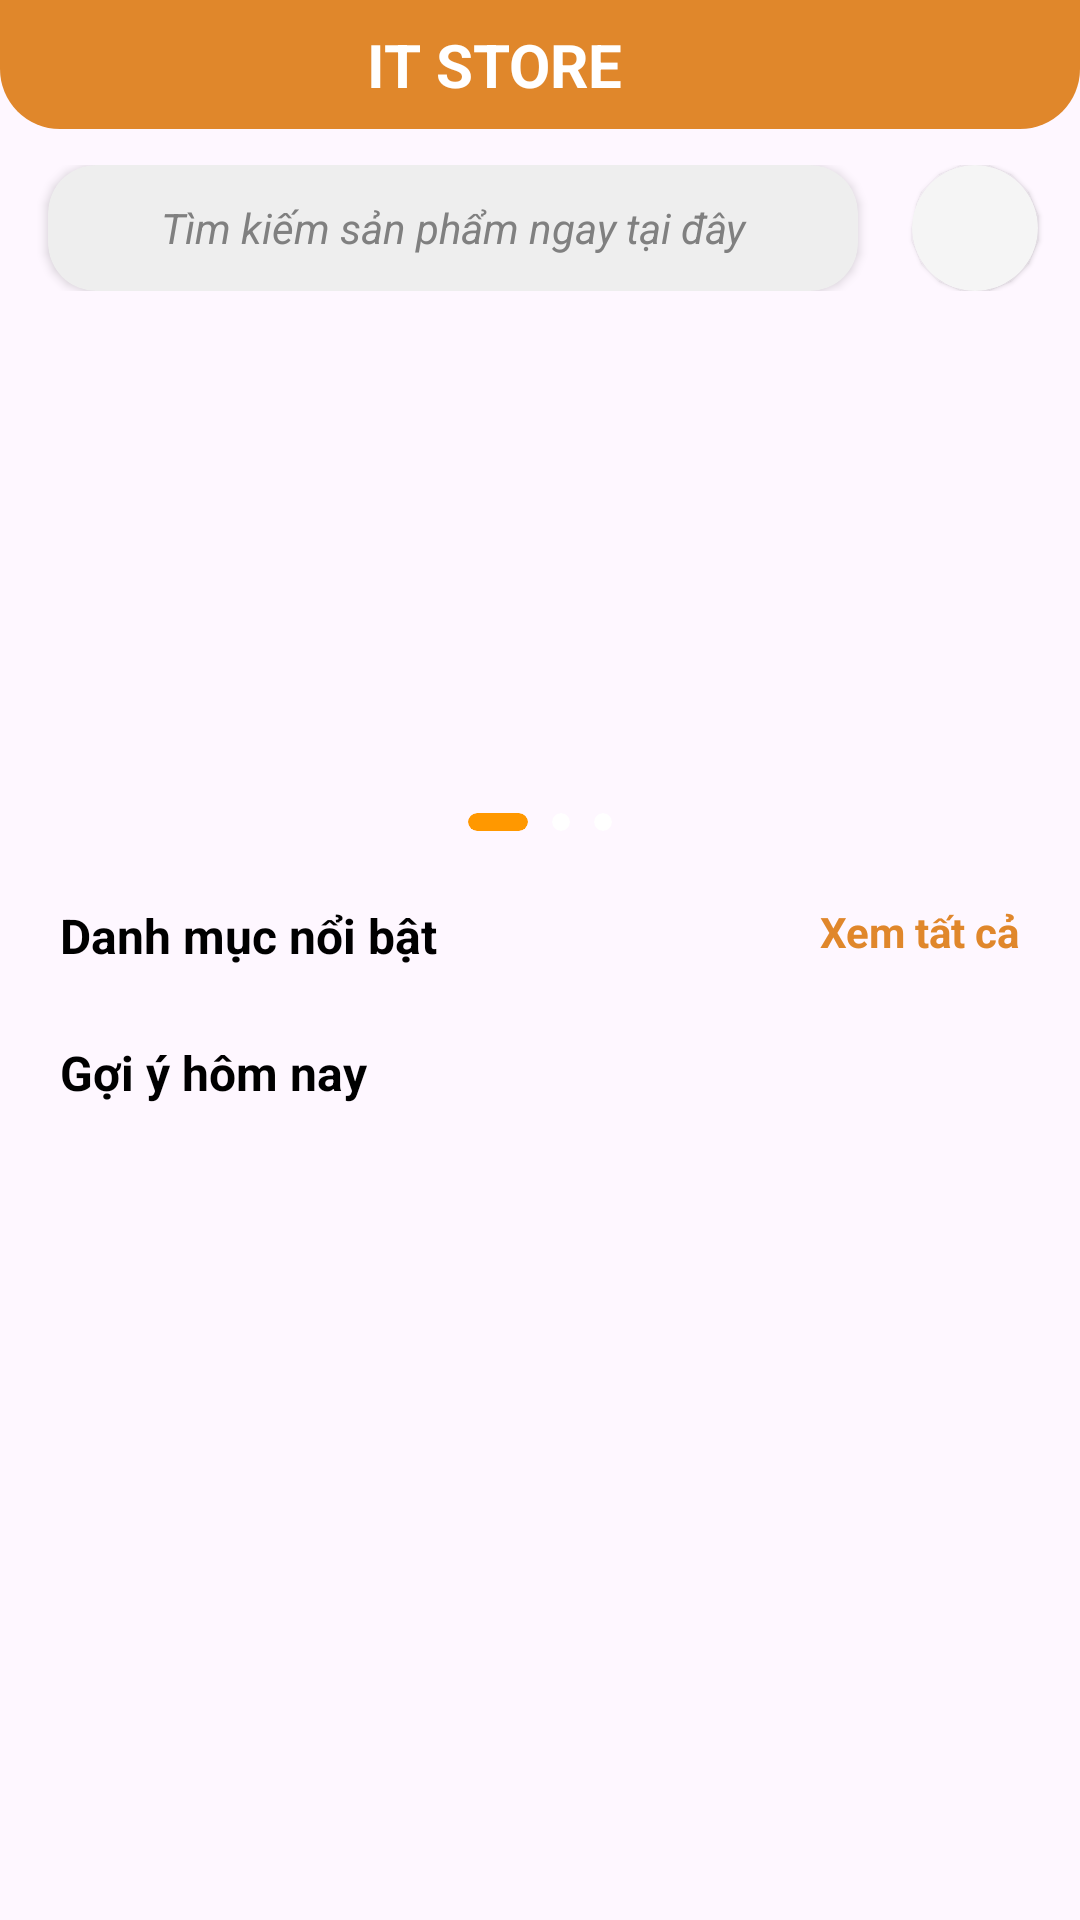

The Android layout XML behind this screen, and the referenced resources:
<!-- AndroidManifest.xml: application theme Theme.ITStore -->
<!-- res/layout/fragment_home.xml -->
<?xml version="1.0" encoding="utf-8"?>
<androidx.constraintlayout.widget.ConstraintLayout xmlns:android="http://schemas.android.com/apk/res/android"
    xmlns:app="http://schemas.android.com/apk/res-auto"
    xmlns:tools="http://schemas.android.com/tools"
    android:layout_width="match_parent"
    android:layout_height="match_parent">

        
        <LinearLayout
            android:id="@+id/headerLayout"
            android:layout_width="match_parent"
            android:layout_height="wrap_content"
            android:orientation="vertical"
            app:layout_constraintTop_toTopOf="parent"
            app:layout_constraintStart_toStartOf="parent"
            app:layout_constraintEnd_toEndOf="parent"
            >
            <androidx.constraintlayout.widget.ConstraintLayout
                android:layout_width="match_parent"
                android:layout_height="wrap_content"
                android:background="@drawable/header_rounded"
                >

                <LinearLayout
                    android:layout_width="match_parent"
                    android:layout_height="match_parent"
                    android:gravity="center"
                    android:orientation="horizontal">

                    <TextView
                        android:id="@+id/tvTitle"
                        android:layout_width="wrap_content"
                        android:layout_height="wrap_content"
                        android:fontFamily="sans-serif"
                        android:padding="8dp"
                        android:text="IT STORE"
                        android:textColor="@color/white"
                        android:textSize="20dp"
                        android:textStyle="bold"
                        app:layout_constraintBottom_toBottomOf="parent"
                        app:layout_constraintLeft_toLeftOf="parent"
                        app:layout_constraintRight_toRightOf="parent"
                        app:layout_constraintTop_toTopOf="parent"></TextView>

                    <ImageView
                        android:layout_width="30dp"
                        android:layout_height="30dp"
                        android:layout_gravity="center"
                        android:src="@drawable/ic_computer"
                        app:tint="@color/white"></ImageView>
                </LinearLayout>
            </androidx.constraintlayout.widget.ConstraintLayout>

            <LinearLayout
                android:id="@+id/layoutSearchBar"
                android:layout_width="match_parent"
                android:layout_height="wrap_content"
                android:layout_marginTop="12dp"
                android:orientation="horizontal">

                <androidx.cardview.widget.CardView
                    android:layout_width="0dp"
                    android:layout_height="match_parent"
                    android:layout_marginLeft="16dp"
                    android:layout_marginRight="18dp"
                    android:layout_weight="1"
                    app:cardBackgroundColor="#EEEEEE"
                    app:cardCornerRadius="16dp">

                    <TextView
                        android:layout_width="match_parent"
                        android:layout_height="match_parent"
                        android:gravity="center_vertical|center"
                        android:text="Tìm kiếm sản phẩm ngay tại đây"
                        android:textColor="#808080"
                        android:textSize="14dp"
                        android:textStyle="italic"></TextView>
                </androidx.cardview.widget.CardView>

                <androidx.cardview.widget.CardView
                    android:id="@+id/btnFindProduct"
                    android:layout_width="42dp"
                    android:layout_height="42dp"
                    android:layout_marginRight="14dp"
                    app:cardBackgroundColor="@color/gray_background"
                    app:cardCornerRadius="22dp"
                    app:cardElevation="1dp">

                    <ImageView
                        android:layout_width="42dp"
                        android:layout_height="match_parent"
                        android:padding="6dp"
                        android:src="@drawable/ic_search"
                        app:tint="#808080" />
                </androidx.cardview.widget.CardView>
            </LinearLayout>
        </LinearLayout>
        
        <androidx.core.widget.NestedScrollView
            android:layout_width="match_parent"
            android:layout_height="0dp"
            app:layout_constraintTop_toBottomOf="@id/headerLayout"
            app:layout_constraintBottom_toBottomOf="parent"
            >

            <androidx.constraintlayout.widget.ConstraintLayout
                android:layout_width="match_parent"
                android:layout_height="wrap_content"
                android:layout_marginTop="12dp">

    
                <androidx.viewpager2.widget.ViewPager2
                    android:id="@+id/viewPagerBanner"
                    android:layout_width="match_parent"
                    android:layout_height="180dp"
                    app:layout_constraintTop_toTopOf="parent"
                    app:layout_constraintLeft_toLeftOf="parent"
                    app:layout_constraintRight_toRightOf="parent"
                    android:layout_marginLeft="16dp"
                    android:layout_marginRight="16dp"

                    />
                
                <LinearLayout
                    android:id="@+id/layoutIndicators"
                    android:layout_width="wrap_content"
                    android:layout_height="wrap_content"
                    android:orientation="horizontal"
                    android:paddingBottom="12dp"
                    app:layout_constraintBottom_toBottomOf="@id/viewPagerBanner"
                    app:layout_constraintLeft_toLeftOf="parent"
                    app:layout_constraintRight_toRightOf="parent">

                    <androidx.cardview.widget.CardView
                        android:layout_width="20dp"
                        android:layout_height="6dp"
                        android:layout_marginHorizontal="4dp"
                        app:cardCornerRadius="3dp"
                        app:cardBackgroundColor="#FF9800"
                        app:cardElevation="0dp"/>

                    <androidx.cardview.widget.CardView
                        android:layout_width="6dp"
                        android:layout_height="6dp"
                        android:layout_marginHorizontal="4dp"
                        app:cardCornerRadius="3dp"
                        app:cardBackgroundColor="#FFFFFF"
                        app:cardElevation="0dp"/>

                    <androidx.cardview.widget.CardView
                        android:layout_width="6dp"
                        android:layout_height="6dp"
                        android:layout_marginHorizontal="4dp"
                        app:cardCornerRadius="3dp"
                        app:cardBackgroundColor="#FFFFFF"
                        app:cardElevation="0dp"/>
    
                </LinearLayout>
                    <TextView
                        android:id="@+id/tvLabelCategory"
                        android:layout_width="wrap_content"
                        android:layout_height="wrap_content"
                        android:text="Danh mục nổi bật"
                        android:textSize="16dp"
                        android:textColor="@color/black"
                        android:textStyle="bold"
                        app:layout_constraintLeft_toLeftOf="parent"
                        app:layout_constraintTop_toBottomOf="@id/viewPagerBanner"
                        android:layout_marginTop="12dp"
                        android:layout_marginLeft="20dp"
                        >
                    </TextView>

                <TextView
                    android:id="@+id/tvSeeAll"
                    android:layout_width="wrap_content"
                    android:layout_height="wrap_content"
                    android:layout_marginTop="12dp"
                    android:layout_marginRight="20dp"
                    android:text="Xem tất cả"
                    android:textColor="@color/orange_primary"
                    android:textSize="14dp"
                    android:textStyle="bold"
                    app:layout_constraintRight_toRightOf="parent"
                    app:layout_constraintTop_toBottomOf="@id/viewPagerBanner"></TextView>
    
                <androidx.recyclerview.widget.RecyclerView
                    android:id="@+id/recyclerCategory"
                    android:layout_height="wrap_content"
                    android:layout_width="match_parent"
                    app:layout_constraintTop_toBottomOf="@+id/tvLabelCategory"
                    app:layout_constraintLeft_toLeftOf="parent"
                    android:layout_marginTop="12dp"
                    android:orientation="horizontal"
                    android:paddingLeft="20dp"
                    app:layoutManager="androidx.recyclerview.widget.LinearLayoutManager"
                    tools:listitem="@layout/item_category"
                    android:clipToPadding="true"
                    >
                </androidx.recyclerview.widget.RecyclerView>
    
                <TextView
                    android:id="@+id/tvLabelProduct"
                    android:layout_width="wrap_content"
                    android:layout_height="wrap_content"
                    android:text="Gợi ý hôm nay"
                    android:textSize="16dp"
                    android:textColor="@color/black"
                    android:textStyle="bold"
                    android:layout_marginTop="12dp"
                    android:layout_marginLeft="20dp"
                    app:layout_constraintTop_toBottomOf="@id/recyclerCategory"
                    app:layout_constraintStart_toStartOf="parent" />

                <androidx.recyclerview.widget.RecyclerView
                    android:id="@+id/recyclerProduct"
                    android:layout_width="match_parent"
                    android:layout_height="match_parent"
                    android:layout_marginLeft="12dp"
                    android:layout_marginRight="12dp"
                    android:layout_marginTop="12dp"


                    android:paddingBottom="120dp"
                    android:clipToPadding="false"


                    android:nestedScrollingEnabled="false"
                    app:layoutManager="androidx.recyclerview.widget.GridLayoutManager"
                    app:layout_constraintBottom_toBottomOf="parent"

                    app:layout_constraintLeft_toLeftOf="parent"
                    app:layout_constraintRight_toRightOf="parent"
                    app:layout_constraintTop_toBottomOf="@id/tvLabelProduct"

                    app:spanCount="2"
                    tools:itemCount="8"
                    tools:listitem="@layout/item_product">

                </androidx.recyclerview.widget.RecyclerView>


            </androidx.constraintlayout.widget.ConstraintLayout>

        </androidx.core.widget.NestedScrollView>


</androidx.constraintlayout.widget.ConstraintLayout>
<!-- res/layout/item_category.xml (included above) -->
<?xml version="1.0" encoding="utf-8"?>
<com.google.android.material.card.MaterialCardView
    xmlns:app="http://schemas.android.com/apk/res-auto"
    xmlns:android="http://schemas.android.com/apk/res/android"
    android:layout_height="wrap_content"
    android:layout_width="wrap_content"
    app:cardCornerRadius="14dp"
    app:cardElevation="2dp"
    app:strokeWidth="2dp"
    app:strokeColor="#444444"
    android:layout_marginEnd="10dp"
    android:layout_marginTop="6dp"
    android:layout_marginBottom="4dp"
    app:cardBackgroundColor="@color/white"
    >
    <TextView
        android:id="@+id/tvCategoryName"
        android:layout_height="wrap_content"
        android:layout_width="wrap_content"
        android:text="CPU"
        android:textSize="14dp"
        android:fontFamily="sans-serif-medium"
        android:paddingLeft="12dp"
        android:paddingRight="12dp"
        android:paddingTop="6dp"
        android:paddingBottom="6dp"
        android:textColor="#555555"
        android:gravity="center"
        >
    </TextView>
</com.google.android.material.card.MaterialCardView>
<!-- res/layout/item_product.xml (included above) -->
<?xml version="1.0" encoding="utf-8"?>
<androidx.cardview.widget.CardView
    xmlns:android="http://schemas.android.com/apk/res/android"
    xmlns:app="http://schemas.android.com/apk/res-auto"
    android:id="@+id/item"
    android:layout_width="match_parent"
    android:layout_height="wrap_content"
    android:layout_margin="6dp"
    app:cardCornerRadius="10dp"
    app:cardElevation="4dp"
    app:cardBackgroundColor="@color/white">

    <LinearLayout
        android:layout_width="match_parent"
        android:layout_height="match_parent"
        android:orientation="vertical"
        >

        <androidx.constraintlayout.widget.ConstraintLayout
            android:layout_width="match_parent"
            android:layout_height="140dp">

            <ImageView
                android:id="@+id/imgProduct"
                android:layout_width="match_parent"
                android:layout_height="match_parent"
                android:src="@drawable/ram1"
                android:scaleType="fitCenter"
                android:padding="6dp"
                android:background="@color/white"
                app:layout_constraintTop_toTopOf="parent"
                app:layout_constraintStart_toStartOf="parent"
                app:layout_constraintEnd_toEndOf="parent" />

            <ImageView
                android:id="@+id/imgFavoriteItem"
                android:layout_width="28dp"
                android:layout_height="28dp"
                android:layout_marginTop="8dp"
                android:layout_marginEnd="8dp"
                android:padding="5dp"
                android:background="@drawable/rounded_box"
                app:tint="#B3B3B3"
                android:backgroundTint="@color/orange_light"
                android:src="@drawable/ic_favorite"
                app:layout_constraintTop_toTopOf="parent"
                app:layout_constraintEnd_toEndOf="parent" />
        </androidx.constraintlayout.widget.ConstraintLayout>

        <View
            android:layout_width="match_parent"
            android:layout_height="1dp"
            android:background="#F0F0F0"/>

        <LinearLayout
            android:layout_width="match_parent"
            android:layout_height="0dp"
            android:layout_weight="1"
            android:orientation="vertical"
            android:padding="10dp"
            android:background="@color/orange_light">

            <TextView
                android:id="@+id/tvName"
                android:layout_width="match_parent"
                android:layout_height="wrap_content"
                android:text="RAM Desktop Kingston Fury Beast"
                android:textSize="14sp"
                android:textColor="@color/black"
                android:textStyle="normal"
                android:maxLines="2"
                android:minLines="2"
                android:ellipsize="end"
                android:layout_marginBottom="10dp"/>

            <LinearLayout
                android:layout_width="match_parent"
                android:layout_height="wrap_content"
                android:orientation="horizontal"
                android:gravity="center_vertical">

                <TextView
                    android:id="@+id/tvPrice"
                    android:layout_width="0dp"
                    android:layout_height="wrap_content"
                    android:layout_weight="1"
                    android:text="1.200.000 đ"
                    android:textSize="15sp"
                    android:textColor="@color/red_price"
                    android:textStyle="bold"
                    />

                <androidx.cardview.widget.CardView
                    android:id="@+id/ivCartItem"
                    android:layout_width="32dp"
                    android:layout_height="32dp"
                    android:visibility="gone"
                    app:cardCornerRadius="6dp"
                    app:cardBackgroundColor="@color/orange_primary"
                    app:cardElevation="0dp">

                    <ImageView
                        android:layout_width="match_parent"
                        android:layout_height="match_parent"
                        android:padding="6dp"
                        android:src="@drawable/ic_add_shopping_cart"
                        app:tint="@color/white" />
                </androidx.cardview.widget.CardView>

            </LinearLayout>
        </LinearLayout>
    </LinearLayout>
</androidx.cardview.widget.CardView>
<!-- resources referenced by this layout -->
<resources>
  <color name="black">#FF000000</color>
  <color name="gray_background">#F5F5F5</color>
  <color name="orange_light">#FFE0B2</color>
  <color name="orange_primary">#E0872B</color>
  <color name="red_price">#F43729</color>
  <color name="white">#FFFFFFFF</color>
  <!-- drawable header_rounded (drawable) -->
  <?xml version="1.0" encoding="utf-8"?>
  <shape xmlns:android="http://schemas.android.com/apk/res/android">
      <solid android:color="@color/orange_primary"></solid>
      <corners
          android:bottomLeftRadius="20dp"
          android:bottomRightRadius="20dp"
          android:topLeftRadius="0dp"
          android:topRightRadius="0dp">
      </corners>
  </shape>
  <!-- drawable ram1: png bitmap (drawable, 281651 bytes) -->
  <!-- drawable rounded_box (drawable) -->
  <?xml version="1.0" encoding="utf-8"?>
  <shape xmlns:android="http://schemas.android.com/apk/res/android">
      <solid android:color="#F5F5F5"></solid>
      <corners android:topLeftRadius="20dp"
          android:topRightRadius="20dp"
          android:bottomLeftRadius="20dp"
          android:bottomRightRadius="20dp"></corners>
  </shape>
  <style name="Theme.ITStore" parent="Base.Theme.ITStore" />
  <style name="Base.Theme.ITStore" parent="Theme.Material3.DayNight.NoActionBar">
          
          
      </style>
</resources>
